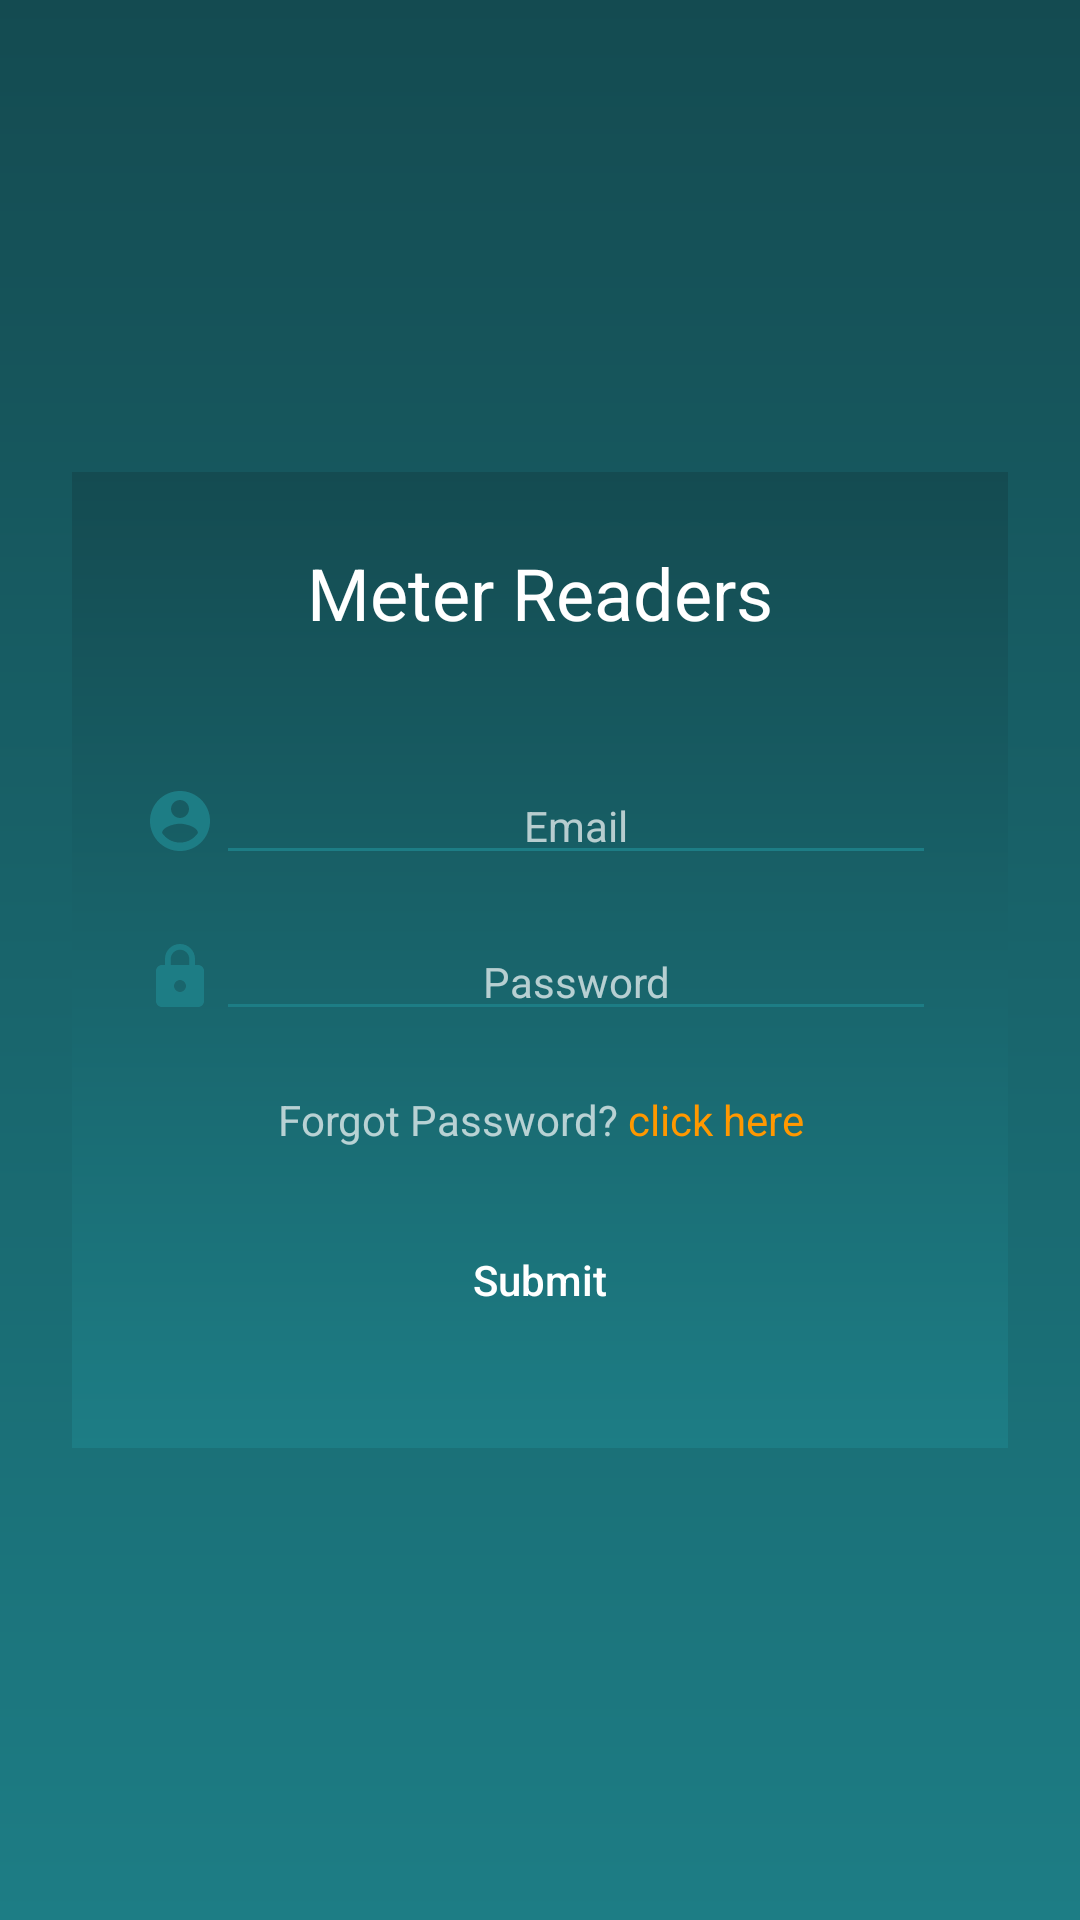

Here is an Android app screen rendered from its layout file. Give the layout XML and the strings, colors and styles it references.
<!-- AndroidManifest.xml: application theme Theme.FarmerMappingApp -->
<!-- res/layout/activity_login_mobilealert.xml -->
<?xml version="1.0" encoding="utf-8"?>
<androidx.constraintlayout.widget.ConstraintLayout xmlns:android="http://schemas.android.com/apk/res/android"
    xmlns:tools="http://schemas.android.com/tools"
    android:layout_width="match_parent"
    android:layout_height="match_parent"
    xmlns:app="http://schemas.android.com/apk/res-auto"
    android:background="@drawable/bg">

    <LinearLayout
        android:layout_width="match_parent"
        android:layout_height="wrap_content"
        android:layout_margin="24dp"
        android:padding="24dp"
        android:gravity="top"
        android:orientation="vertical"
        android:background="@drawable/bg"
        app:layout_constraintBottom_toBottomOf="parent"
        app:layout_constraintTop_toTopOf="parent">

        <TextView
            android:layout_width="match_parent"
            android:layout_height="wrap_content"
            android:text="Meter Readers"
            android:gravity="center"
            android:layout_marginBottom="10dp"
            android:textColor="@color/white"
            android:textAppearance="@style/TextAppearance.AppCompat.Headline"
            />

        <TextView
            android:id="@+id/error"
            android:layout_width="match_parent"
            android:height="24dp"
            android:textSize="14sp"
            android:gravity="center"
            android:text=""
            android:textColor="@color/orange"
            android:layout_height="wrap_content"/>

        <LinearLayout
            android:layout_width="match_parent"
            android:layout_height="wrap_content"
            android:layout_marginBottom="8dp"
            android:layout_marginTop="8dp"
            android:orientation="horizontal">

            <ImageView
                android:layout_width="24dp"
                android:layout_height="24dp"
                android:layout_gravity="center"
                android:src="@drawable/ic_account_circle" />

            <EditText
                android:id="@+id/email"
                android:layout_width="0dp"
                android:layout_height="wrap_content"
                android:layout_weight="1"
                android:backgroundTint="@color/greenblue"
                android:gravity="center"
                android:hint="Email"
                android:textAppearance="@style/TextAppearance.AppCompat.Body1"
                android:inputType="textEmailAddress"
                android:textColor="@color/white"
                android:textColorHighlight="@color/orange"
                android:textColorHint="@color/translucent_white"
                android:textStyle="normal" />
        </LinearLayout>

        <LinearLayout
            android:layout_width="match_parent"
            android:layout_height="wrap_content"
            android:layout_marginBottom="8dp"
            android:layout_marginTop="8dp"
            android:orientation="horizontal">

            <ImageView
                android:layout_width="24dp"
                android:layout_height="24dp"
                android:layout_gravity="center"
                android:src="@drawable/ic_password" />

            <EditText
                android:id="@+id/password"
                android:layout_width="0dp"
                android:layout_height="wrap_content"
                android:layout_weight="1"
                android:backgroundTint="@color/greenblue"
                android:gravity="center"
                android:hint="Password"
                android:inputType="textPassword"
                android:textAppearance="@style/TextAppearance.AppCompat.Body1"
                android:textColor="@color/white"
                android:textColorHighlight="@color/orange"
                android:textColorHint="@color/translucent_white"
                android:textStyle="normal" />
        </LinearLayout>


        <LinearLayout
            android:layout_width="match_parent"
            android:layout_height="wrap_content"
            android:layout_marginBottom="12dp"
            android:layout_marginTop="12dp"
            android:gravity="center"
            android:orientation="horizontal">

            <TextView
                android:layout_width="wrap_content"
                android:layout_height="wrap_content"
                android:gravity="center"
                android:text="@string/forgot_password"
                android:textAppearance="@style/TextAppearance.AppCompat"
                android:textColor="@color/translucent_white"
                 />

            <TextView
                android:id="@+id/forgotPassword"
                android:layout_width="wrap_content"
                android:layout_height="wrap_content"
                android:gravity="center"
                android:text=" click here"
                android:textAppearance="@style/TextAppearance.AppCompat"
                android:textColor="@color/accent"
                 />
        </LinearLayout>

        <androidx.appcompat.widget.AppCompatButton
            android:id="@+id/submit"
            android:layout_width="250dp"
            android:layout_height="wrap_content"
            android:layout_gravity="center"
            android:layout_marginBottom="8dp"
            android:layout_marginTop="8dp"
            android:background="@drawable/dark_green_button"
            android:paddingStart="30dp"
            android:paddingRight="30dp"
            android:text="Submit"
            android:textAllCaps="false"
            android:textColor="@color/white"
            android:textSize="14sp" />

    </LinearLayout>

    <ProgressBar
        android:id="@+id/progress"
        android:layout_width="wrap_content"
        android:layout_height="wrap_content"
        app:layout_constraintTop_toTopOf="parent"
        app:layout_constraintBottom_toBottomOf="parent"
        app:layout_constraintLeft_toLeftOf="parent"
        app:layout_constraintRight_toRightOf="parent"
        android:visibility="gone"
        />

</androidx.constraintlayout.widget.ConstraintLayout>
<!-- resources referenced by this layout -->
<resources>
  <color name="accent">#FF9800</color>
  <color name="greenblue">#1D7D85</color>
  <color name="orange">#FF5722</color>
  <color name="translucent_white">#B0FFFFFF</color>
  <color name="white">#FFFFFFFF</color>
  <!-- drawable bg (drawable) -->
  <?xml version="1.0" encoding="utf-8"?>
  <shape android:shape="rectangle" xmlns:android="http://schemas.android.com/apk/res/android">
      <gradient android:startColor="@color/secondary" android:endColor="@color/tertiary" android:angle="-90" />
  </shape>
  <!-- drawable ic_account_circle (drawable) -->
  <vector android:height="24dp" android:tint="#1D7D85"
      android:viewportHeight="24" android:viewportWidth="24"
      android:width="24dp" xmlns:android="http://schemas.android.com/apk/res/android">
      <path android:fillColor="@android:color/white" android:pathData="M12,2C6.48,2 2,6.48 2,12s4.48,10 10,10 10,-4.48 10,-10S17.52,2 12,2zM12,5c1.66,0 3,1.34 3,3s-1.34,3 -3,3 -3,-1.34 -3,-3 1.34,-3 3,-3zM12,19.2c-2.5,0 -4.71,-1.28 -6,-3.22 0.03,-1.99 4,-3.08 6,-3.08 1.99,0 5.97,1.09 6,3.08 -1.29,1.94 -3.5,3.22 -6,3.22z"/>
  </vector>
  <!-- drawable ic_password (drawable) -->
  <vector android:height="24dp" android:tint="#1D7D85"
      android:viewportHeight="24" android:viewportWidth="24"
      android:width="24dp" xmlns:android="http://schemas.android.com/apk/res/android">
      <path android:fillColor="@android:color/white" android:pathData="M18,8h-1L17,6c0,-2.76 -2.24,-5 -5,-5S7,3.24 7,6v2L6,8c-1.1,0 -2,0.9 -2,2v10c0,1.1 0.9,2 2,2h12c1.1,0 2,-0.9 2,-2L20,10c0,-1.1 -0.9,-2 -2,-2zM12,17c-1.1,0 -2,-0.9 -2,-2s0.9,-2 2,-2 2,0.9 2,2 -0.9,2 -2,2zM15.1,8L8.9,8L8.9,6c0,-1.71 1.39,-3.1 3.1,-3.1 1.71,0 3.1,1.39 3.1,3.1v2z"/>
  </vector>
  <string name="forgot_password">Forgot Password?</string>
  <style name="Theme.FarmerMappingApp" parent="Theme.MaterialComponents.DayNight.NoActionBar">
          
          <item name="colorPrimary">@color/green</item>
          <item name="android:windowBackground">@drawable/bg</item>
          <item name="colorPrimaryVariant">@color/greenblue</item>
          <item name="colorOnPrimary">@color/white</item>
          
          <item name="colorSecondary">@color/dark_green</item>
          <item name="colorSecondaryVariant">@color/dark_green</item>
          <item name="colorOnSecondary">@color/dark_green</item>
          
          <item name="android:statusBarColor" tools:targetApi="l">?attr/colorPrimaryVariant</item>
          
          <item name="android:spinnerItemStyle">@style/SpinnerItem</item>
          <item name="android:spinnerDropDownItemStyle">@style/SpinnerDropDownItem</item>
      </style>
  <color name="secondary">#144B51</color>
  <color name="tertiary">#1D7D85</color>
  <color name="green">#2196F3</color>
  <color name="dark_green">#077E8E</color>
  <style name="SpinnerItem">
          <item name="android:textColor">@color/dark_green</item>
          <item name="android:textSize">12sp</item>
          <item name="android:padding">10dp</item>
      </style>
  <style name="SpinnerDropDownItem">
          <item name="android:textColor">@color/dark_green</item>
          <item name="android:background">@color/white</item>
      </style>
</resources>
